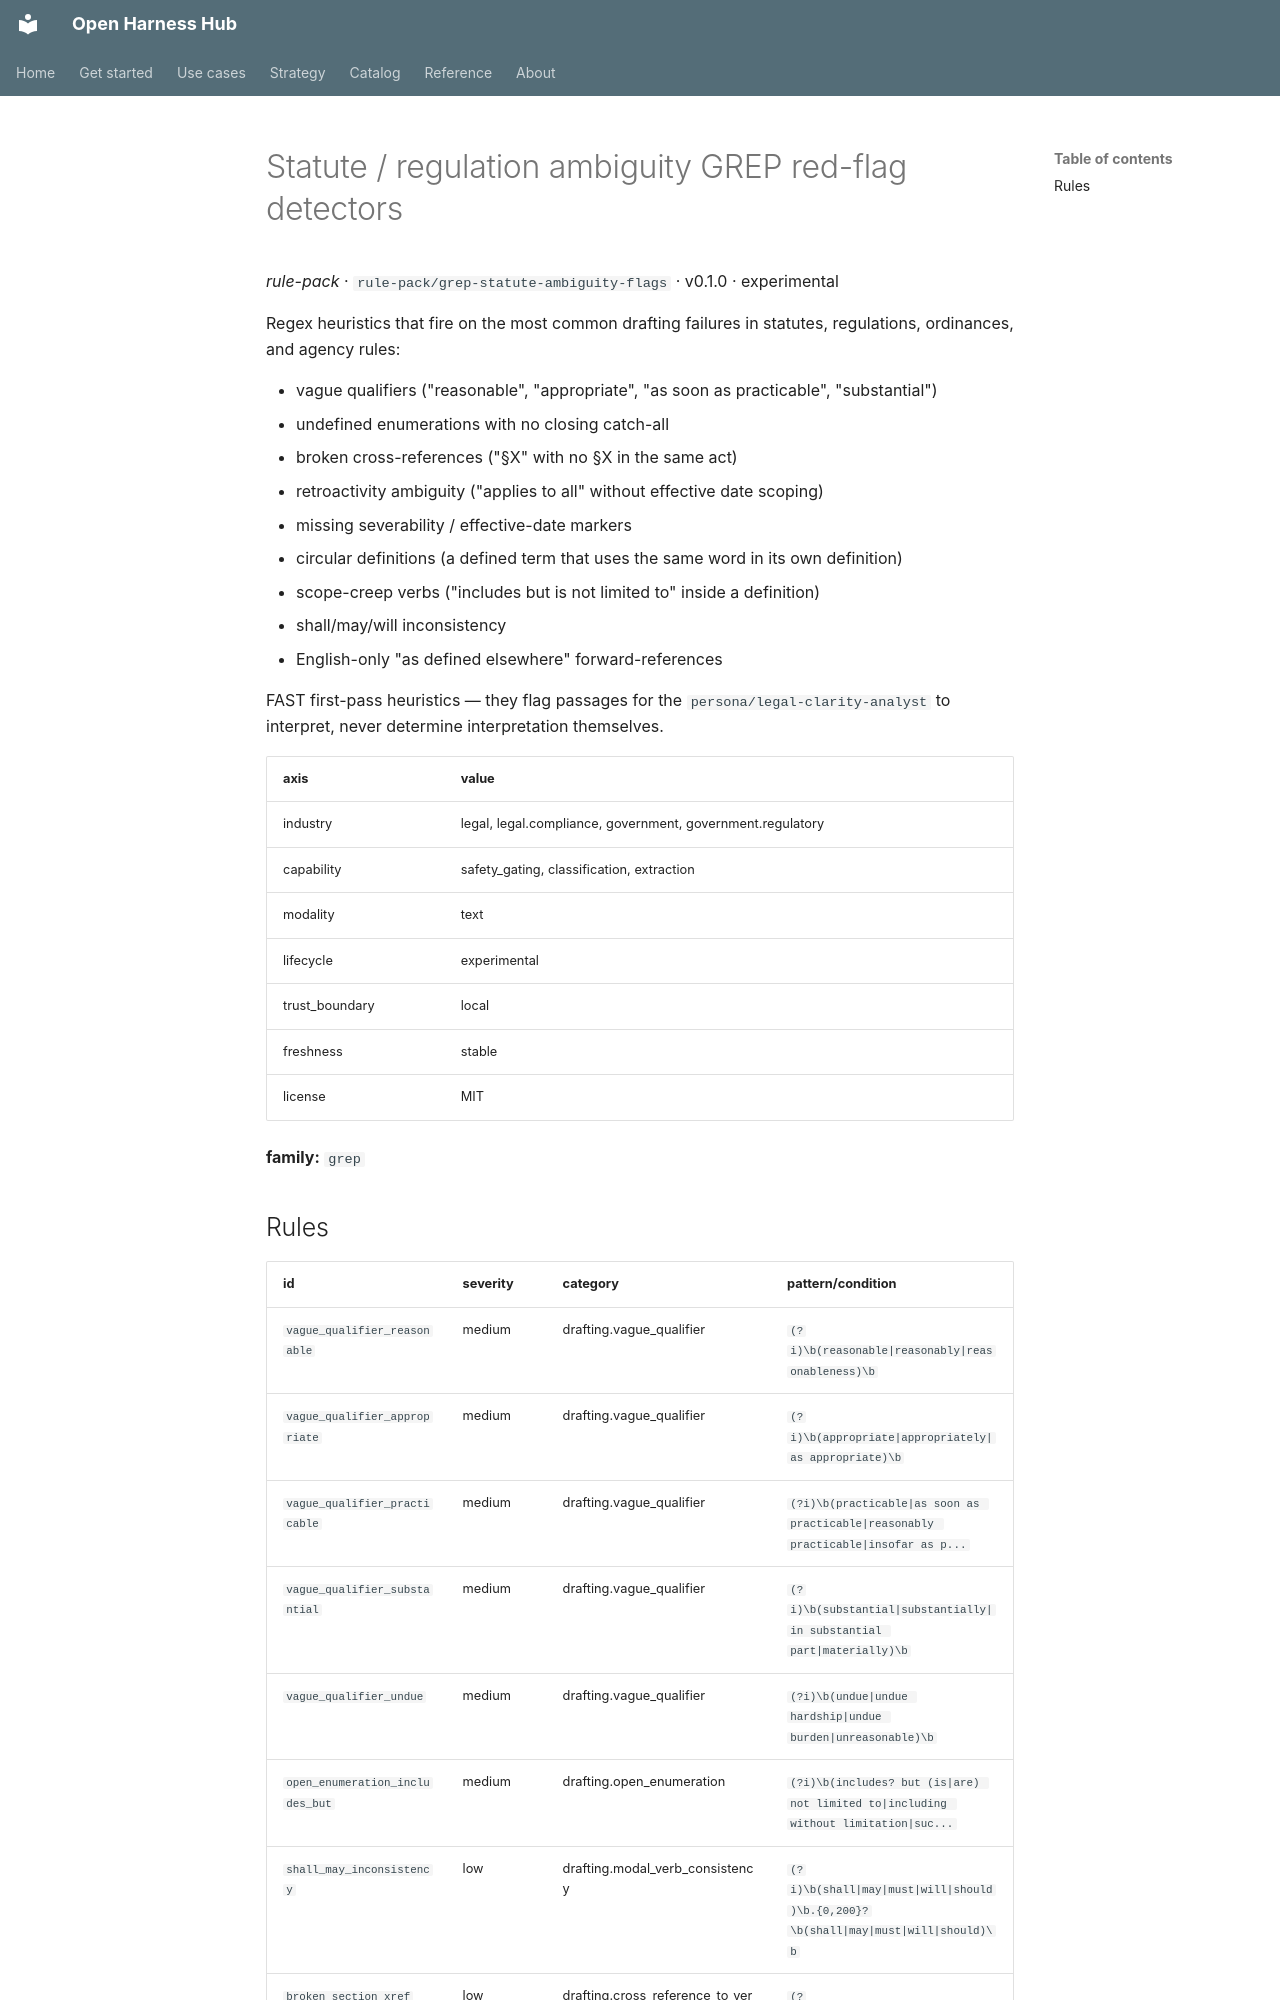

repository: Amarel-Taylor-Scott/open-harness-hub · page: catalog/rule-pack_grep-statute-ambiguity-flags/index.html · generator: mkdocs

# Statute / regulation ambiguity GREP red-flag detectors

*rule-pack* · `rule-pack/grep-statute-ambiguity-flags` · v0.1.0 · experimental

Regex heuristics that fire on the most common drafting failures in
statutes, regulations, ordinances, and agency rules:

 - vague qualifiers ("reasonable", "appropriate", "as soon as
   practicable", "substantial")
 - undefined enumerations with no closing catch-all
 - broken cross-references ("§X" with no §X in the same act)
 - retroactivity ambiguity ("applies to all" without effective
   date scoping)
 - missing severability / effective-date markers
 - circular definitions (a defined term that uses the same word in
   its own definition)
 - scope-creep verbs ("includes but is not limited to" inside
   a definition)
 - shall/may/will inconsistency
 - English-only "as defined elsewhere" forward-references

FAST first-pass heuristics — they flag passages for the
`persona/legal-clarity-analyst` to interpret, never determine
interpretation themselves.

| axis | value |
|---|---|
| industry | legal, legal.compliance, government, government.regulatory |
| capability | safety_gating, classification, extraction |
| modality | text |
| lifecycle | experimental |
| trust_boundary | local |
| freshness | stable |
| license | MIT |



**family:** `grep`
